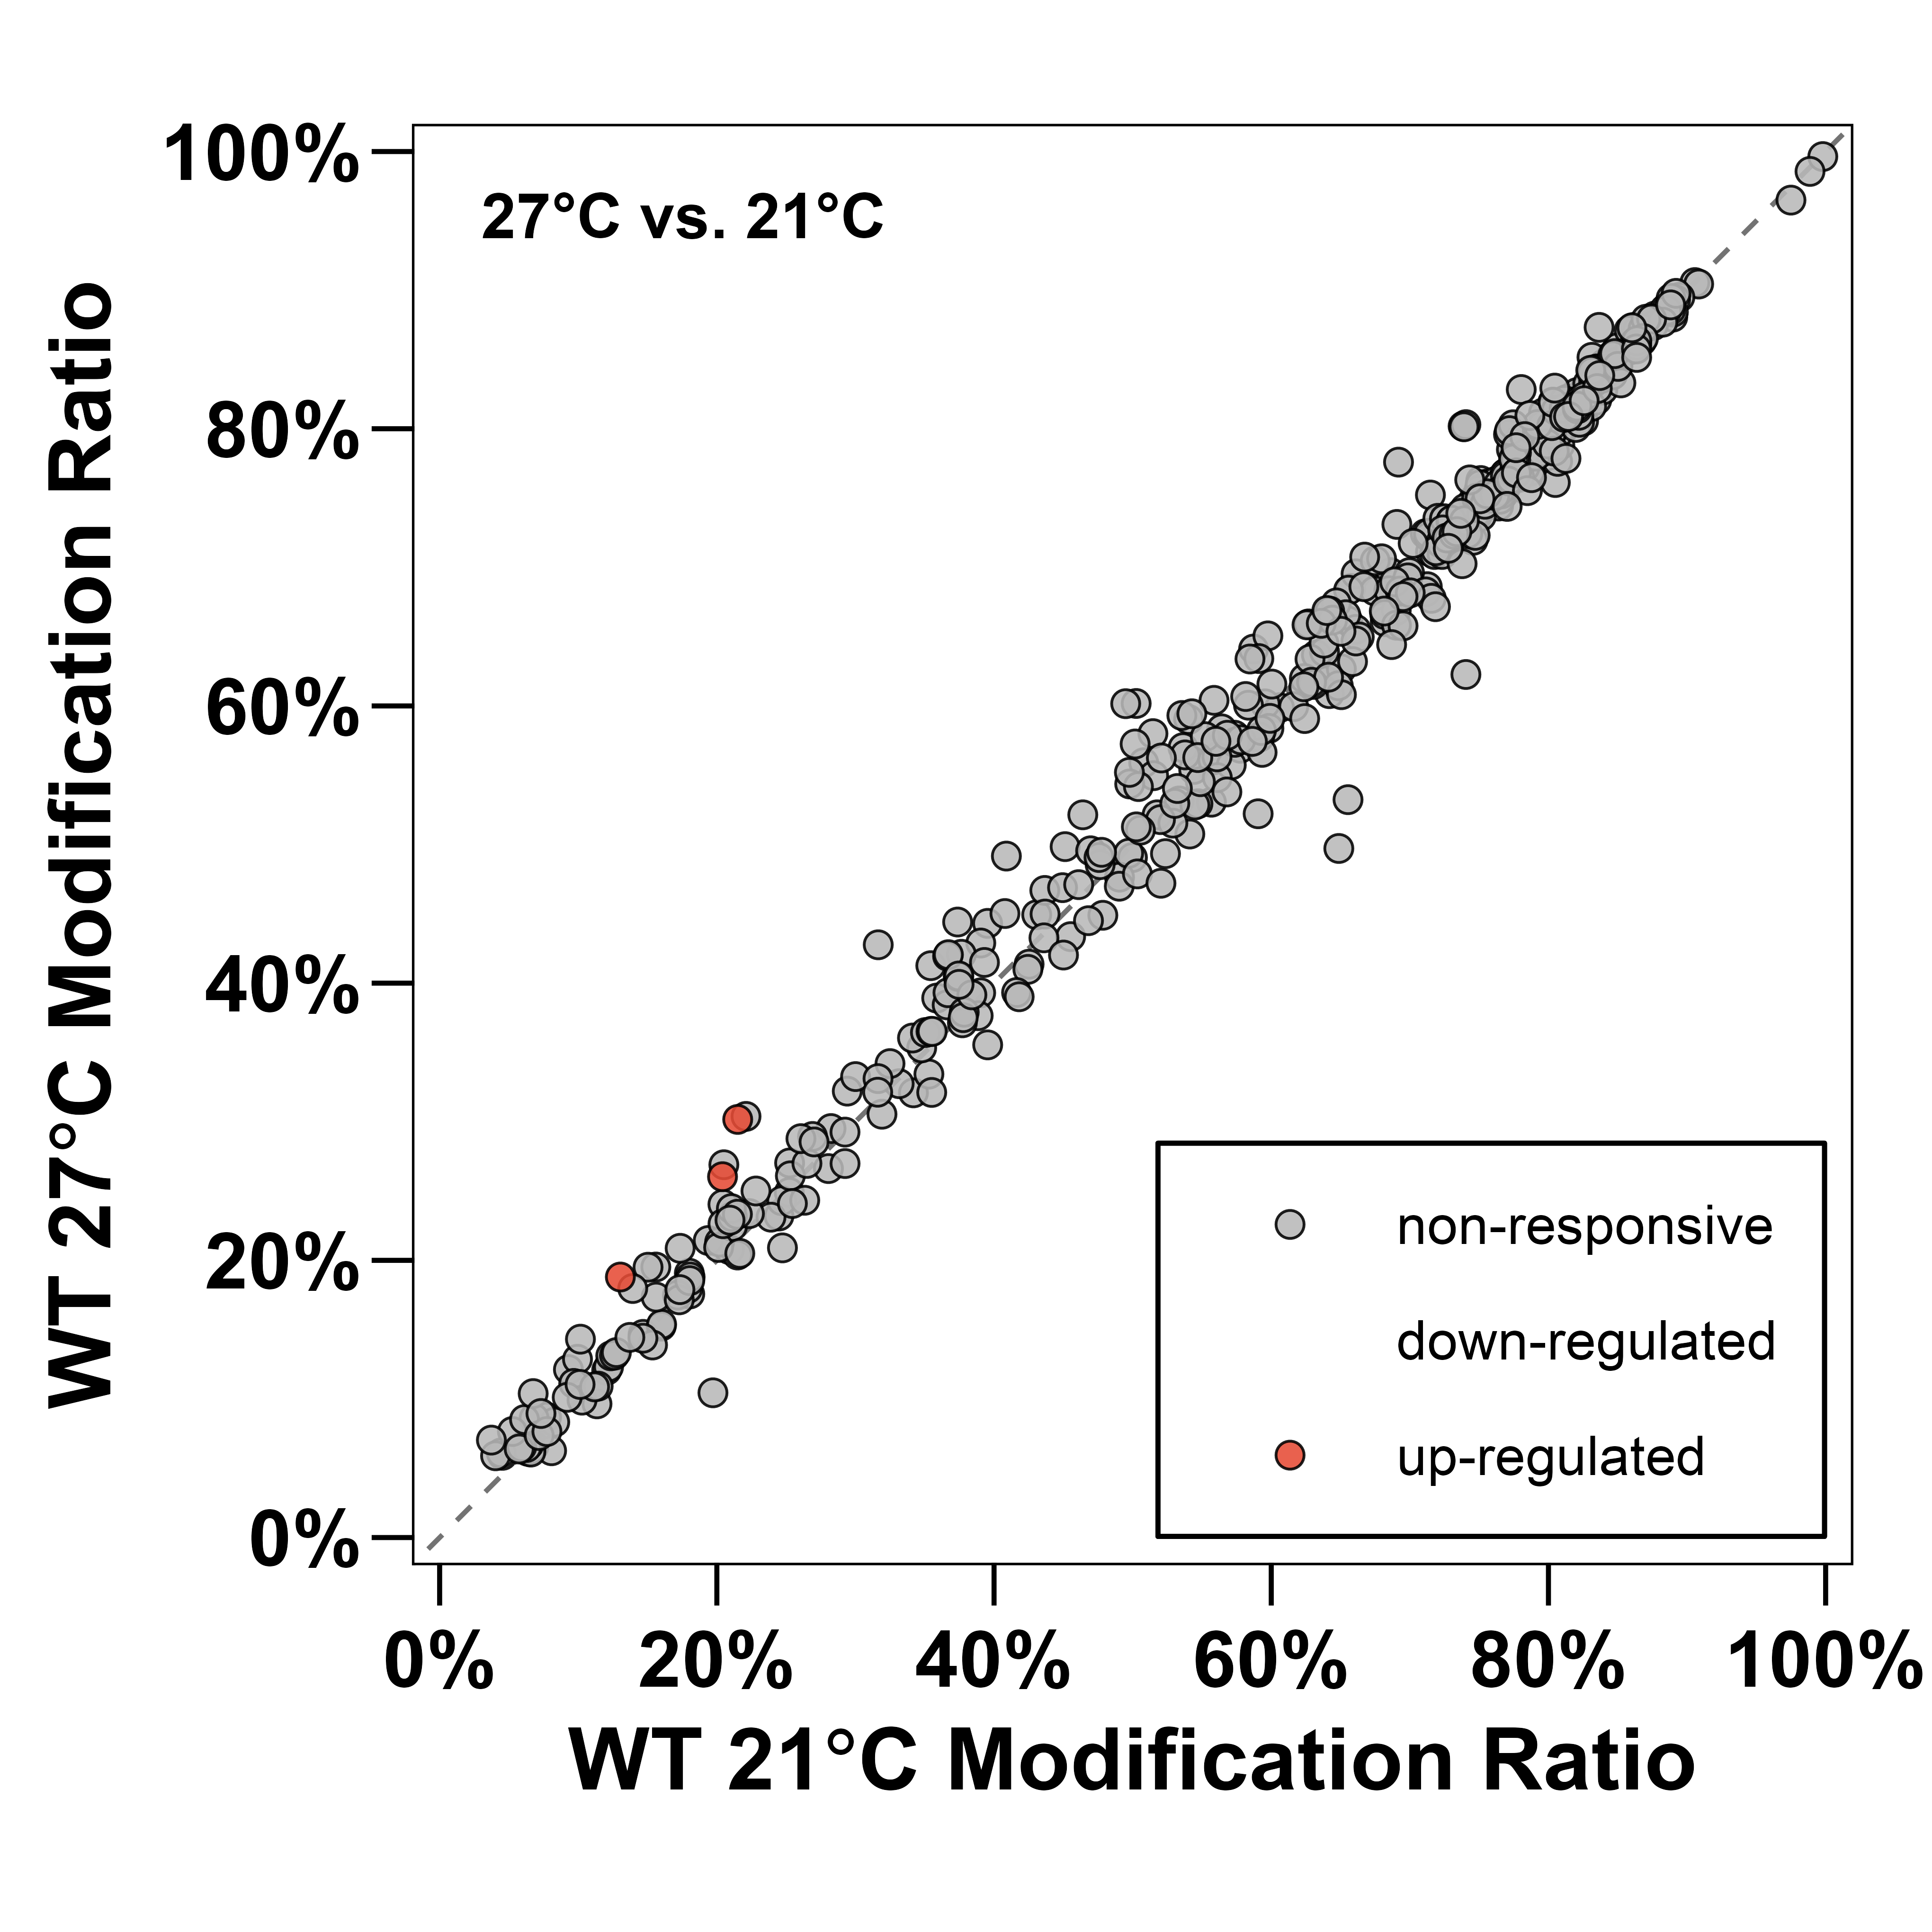

The file beside this chart, header and first rows:
chr	pos	strand	context	WT_21_Ratio	WT_27_Ratio	Delta_Ratio_27_minus_21	Mock_Mean_Depth_WT_21	Mock_Mean_Depth_WT_27	p_value	regulation
tRNA-Mt-Asn-GTT-1	27	+	GGTCG	0.07712	0.08687	0.009743	8490	8400	0.1479	non-responsive
tRNA-Mt-Asn-GTT-1	39	+	ACTGA	0.6861	0.6962	0.01005	6786	6794	0.3121	non-responsive
tRNA-Mt-Asn-GTT-1	54	+	GTTCA	0.606	0.5988	-0.007224	5297	5450	0.9346	non-responsive
tRNA-Mt-Asp-GTC-1	56	+	GTTCG	0.814	0.8105	-0.003497	29175	29356	0.9176	non-responsive
tRNA-Mt-Cys-GCA-1	26	+	TATCG	0.8017	0.7907	-0.01098	24664	25118	0.3311	non-responsive
tRNA-Mt-Cys-GCA-1	38	+	AATCC	0.7149	0.7112	-0.003693	24647	25087	0.9581	non-responsive
tRNA-Mt-Cys-GCA-1	53	+	GTTCG	0.805	0.7612	-0.04376	24660	25153	0.29	non-responsive
tRNA-Mt-Gln-TTG-1	37	+	GGTAC	0.2041	0.2604	0.05627	2494	2381	0.03123	up-regulated
tRNA-Mt-Gln-TTG-1	54	+	GTTCG	0.7642	0.7629	-0.001282	2830	2742	0.8613	non-responsive
tRNA-Mt-Glu-TTC-1	40	+	TGTCG	0.8897	0.8805	-0.009176	2554	2495	0.1335	non-responsive
tRNA-Mt-Glu-TTC-1	54	+	GTTCG	0.862	0.8731	0.01111	2596	2534	0.764	non-responsive
tRNA-Mt-Gly-GCC-1	26	+	CATAG	0.7111	0.7242	0.01309	5476	4843	0.6133	non-responsive
tRNA-Mt-Gly-GCC-1	54	+	GTTCA	0.7126	0.6861	-0.02653	6128	5521	0.315	non-responsive
tRNA-Mt-His-GTG-1	30	+	AGTGG	0.6394	0.6179	-0.02144	12001	13076	0.5489	non-responsive
tRNA-Mt-His-GTG-1	41	+	AATCC	0.4998	0.4906	-0.009231	11843	12894	0.7771	non-responsive
tRNA-Mt-His-GTG-1	57	+	GTTCA	0.6506	0.6267	-0.02387	16916	19268	0.138	non-responsive
tRNA-Mt-Ile-CAT-1	28	+	CGTAC	0.5404	0.5903	0.04985	2391	2418	0.9802	non-responsive
tRNA-Mt-Ile-CAT-1	56	+	GTTCG	0.6575	0.6847	0.02726	2401	2437	0.4561	non-responsive
tRNA-Mt-Lys-TTT-1	27	+	CATTG	0.7641	0.7442	-0.01983	6197	6306	0.4	non-responsive
tRNA-Mt-Lys-TTT-1	28	+	ATTGG	0.06804	0.06583	-0.002208	6191	6299	0.7713	non-responsive
tRNA-Mt-Lys-TTT-1	55	+	GTTCA	0.8066	0.7765	-0.03016	5396	5423	0.4952	non-responsive
tRNA-Mt-Pro-TGG-1	29	+	CATCT	0.6326	0.6368	0.004272	3471	4469	0.7974	non-responsive
tRNA-Mt-Pro-TGG-1	57	+	GTTCG	0.8014	0.789	-0.01236	3859	4996	0.7164	non-responsive
tRNA-Mt-Ser-GCT-1	29	+	ATTGG	0.3418	0.3209	-0.02099	12140	14062	0.9866	non-responsive
tRNA-Mt-Ser-GCT-1	34	+	TTTGC	0.2044	0.2404	0.03604	12222	14084	0.3558	non-responsive
tRNA-Mt-Ser-GCT-1	41	+	AATCG	0.6997	0.6962	-0.003514	12171	14028	0.6371	non-responsive
tRNA-Mt-Ser-GCT-1	70	+	GTTCG	0.7456	0.7195	-0.02611	12226	14237	0.4904	non-responsive
tRNA-Mt-Ser-GGA-1	28	+	CGTAG	0.3954	0.4431	0.04776	2525	2322	0.4991	non-responsive
tRNA-Mt-Ser-GGA-1	40	+	ACTGC	0.4785	0.449	-0.02954	2589	2388	0.4732	non-responsive
tRNA-Mt-Ser-GGA-1	69	+	GTTCG	0.6239	0.6198	-0.004101	7247	7612	0.5655	non-responsive
tRNA-Mt-Ser-TGA-1	12	+	TCTGA	0.7512	0.7626	0.0115	4591	5261	0.5532	non-responsive
tRNA-Mt-Ser-TGA-1	28	+	AGTCG	0.6612	0.6953	0.03413	4983	5720	0.1396	non-responsive
tRNA-Mt-Ser-TGA-1	69	+	GTTCG	0.8032	0.8192	0.01598	5575	6503	0.317	non-responsive
tRNA-Mt-Trp-CCA-1	28	+	CGTGG	0.777	0.7865	0.009551	70571	67619	0.09585	non-responsive
tRNA-Mt-Trp-CCA-1	32	+	GGTCT	0.5603	0.5745	0.01421	91861	90677	0.0266	non-responsive
tRNA-Mt-Trp-CCA-1	56	+	GTTCA	0.7277	0.7137	-0.01401	102761	102788	0.781	non-responsive
tRNA-Mt-Tyr-GTA-1	41	+	AATCC	0.1304	0.188	0.05758	168	290.7	0.04304	up-regulated
tRNA-Mt-Tyr-GTA-1	57	+	GTTCG	0.7404	0.6227	-0.1178	190.7	331.3	0.1248	non-responsive
tRNA-Mt-Tyr-GTA-2	40	+	AATCT	0.6553	0.6614	0.006141	5391	6066	0.9234	non-responsive
tRNA-Mt-Tyr-GTA-2	65	+	GTTCG	0.7869	0.7694	-0.0175	5289	5938	0.4808	non-responsive
tRNA-Mt-eMet-CAT-1	55	+	GTTCA	0.1205	0.1207	0.000151	4402	4829	0.9836	non-responsive
tRNA-Mt-iMet-CAT-1	28	+	CATCA	0.5735	0.5789	0.005398	4776	4568	0.6558	non-responsive
tRNA-Mt-iMet-CAT-1	56	+	GTTCG	0.8253	0.8056	-0.01971	5411	5171	0.1851	non-responsive
tRNA-Nu-Ala-AGC-1	38	+	CATGC	0.1805	0.1757	-0.004739	365589	350303	0.75	non-responsive
tRNA-Nu-Ala-AGC-1	55	+	GATCG	0.5956	0.6015	0.005917	292804	282241	0.8256	non-responsive
tRNA-Nu-Ala-AGC-2	38	+	CATGC	0.1468	0.1466	-0.0001937	146891	142355	0.8052	non-responsive
tRNA-Nu-Ala-AGC-2	55	+	GATCG	0.6746	0.683	0.008403	106143	104415	0.7406	non-responsive
tRNA-Nu-Ala-AGC-3	38	+	CATGC	0.179	0.1797	0.000617	57341	55005	0.9458	non-responsive
tRNA-Nu-Ala-AGC-3	55	+	GATCG	0.7232	0.7241	0.000886	67696	66061	0.9494	non-responsive
tRNA-Nu-Ala-CGC-1	38	+	CATGC	0.2448	0.232	-0.01282	123849	110012	0.5876	non-responsive
tRNA-Nu-Ala-CGC-1	55	+	GTTCG	0.7572	0.7606	0.003394	100313	88831	0.8381	non-responsive
tRNA-Nu-Ala-CGC-2	38	+	CATGC	0.2523	0.249	-0.003264	54701	49089	0.7306	non-responsive
tRNA-Nu-Ala-CGC-2	55	+	GTTCG	0.746	0.7487	0.002747	45246	40929	0.9808	non-responsive
tRNA-Nu-Ala-CGC-3	38	+	CATGC	0.2468	0.243	-0.003815	34022	34579	0.8708	non-responsive
tRNA-Nu-Ala-CGC-3	55	+	GTTCG	0.7752	0.782	0.006762	31931	32045	0.6755	non-responsive
tRNA-Nu-Ala-TGC-1	38	+	CATGC	0.2391	0.2311	-0.007919	361716	319206	0.6395	non-responsive
tRNA-Nu-Ala-TGC-1	55	+	GTTCG	0.7695	0.7681	-0.001332	307426	272604	0.9409	non-responsive
tRNA-Nu-Ala-TGC-2	38	+	CATGC	0.2091	0.2077	-0.001326	42651	34061	0.8505	non-responsive
tRNA-Nu-Ala-TGC-2	55	+	GTTCG	0.7463	0.7396	-0.006723	38366	30505	0.8044	non-responsive
tRNA-Nu-Arg-ACG-1	55	+	GTTCG	0.8423	0.8406	-0.001667	87158	89145	0.8992	non-responsive
... 457 more rows
